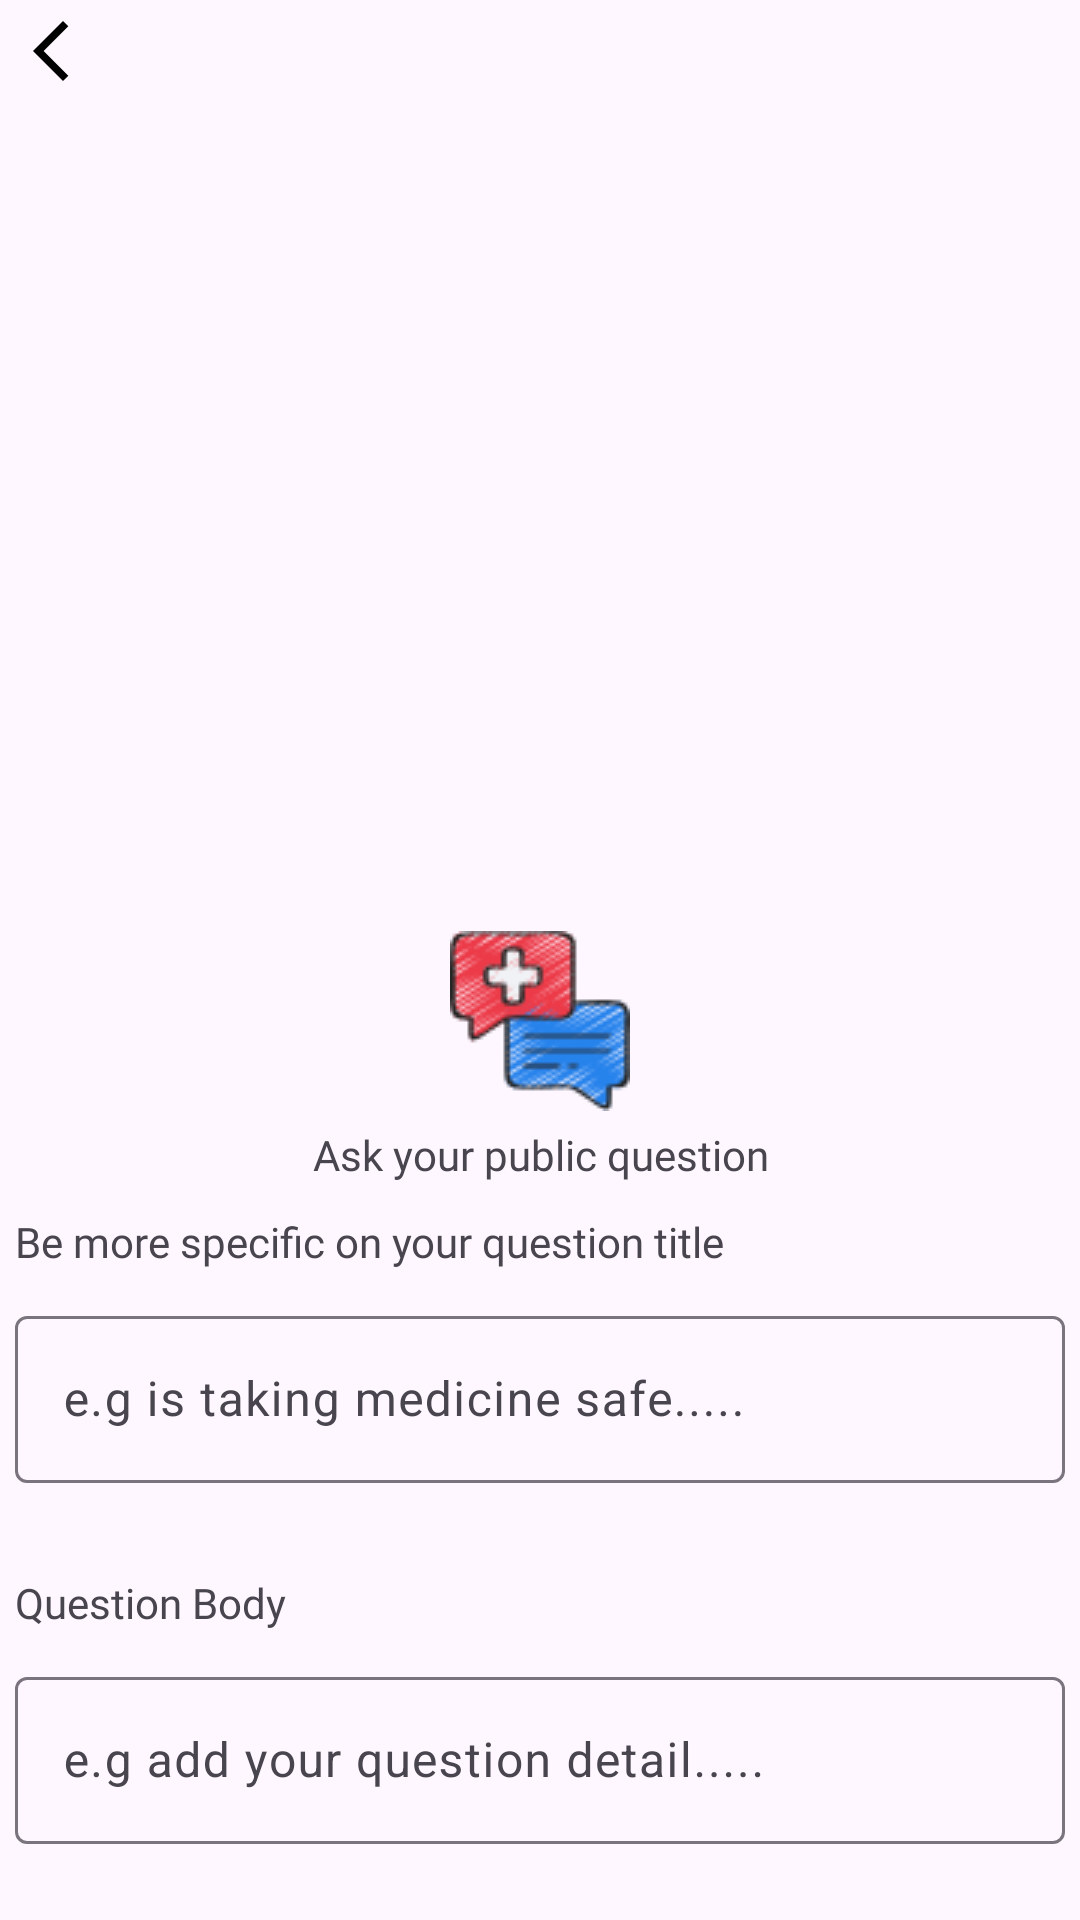

Write the Android layout XML for this screen, with the resource values it uses.
<!-- AndroidManifest.xml: application theme Theme.HealthCare -->
<!-- res/layout/activity_ask_question.xml -->
<?xml version="1.0" encoding="utf-8"?>
<RelativeLayout xmlns:android="http://schemas.android.com/apk/res/android"
    xmlns:app="http://schemas.android.com/apk/res-auto"
    xmlns:tools="http://schemas.android.com/tools"
    android:layout_width="match_parent"
    android:layout_height="match_parent"
    android:layout_margin="5sp"
    tools:context=".ui.ask_question.AskQuestion">
    <com.google.android.material.progressindicator.LinearProgressIndicator
        android:id="@+id/progress_bar"
        android:layout_width="match_parent"
        android:layout_height="wrap_content"
        android:indeterminate="true"
        android:layout_margin="2sp"
        android:backgroundTint="@color/black"
        android:visibility="gone" />

    <ImageButton
        android:id="@+id/back_btn"
        android:layout_width="24sp"
        android:layout_height="24sp"
        android:layout_below="@id/progress_bar"
        android:layout_alignParentStart="true"
        android:layout_alignParentTop="true"
        android:layout_marginStart="5sp"
        android:layout_marginTop="5sp"
        android:layout_marginEnd="5sp"
        android:layout_marginBottom="5sp"
        android:background="@drawable/ic_arrow_back_12"
        android:contentDescription="@string/back_button" />
<LinearLayout
    android:layout_width="match_parent"
    android:layout_height="wrap_content"
    android:orientation="vertical"
    android:layout_alignParentBottom="true">

    <ImageView
        android:id="@+id/logo_image"
        android:layout_width="wrap_content"
        android:layout_height="wrap_content"
        android:layout_gravity="center"
        android:contentDescription="@string/logo_image"
        android:src="@drawable/health_info_img" />

    <TextView
        android:id="@+id/public_question"
        android:layout_width="match_parent"
        android:layout_height="wrap_content"
        android:layout_margin="5sp"
        android:fontFamily="@font/roboto_bold"
        android:text="@string/ask_your_public_question"
        android:textAlignment="center" />

    <TextView
        android:id="@+id/question_title"
        android:layout_width="match_parent"
        android:layout_height="wrap_content"
        android:layout_marginStart="5sp"
        android:layout_marginTop="5sp"
        android:layout_marginEnd="5sp"
        android:layout_marginBottom="5sp"
        android:fontFamily="@font/roboto_bold"
        android:text="@string/be_more_specific_on_your_question_title" />


    <com.google.android.material.textfield.TextInputLayout
        android:id="@+id/edit_text_title"
        android:layout_width="match_parent"
        android:layout_height="wrap_content"
        android:layout_margin="5sp"
        app:errorEnabled="true"
        app:hintEnabled="true"
        >

        <com.google.android.material.textfield.TextInputEditText
            android:layout_width="match_parent"
            android:layout_height="wrap_content"
            android:inputType="textShortMessage"
            android:hint="@string/e_g_is_taking_medicine_safe" />

    </com.google.android.material.textfield.TextInputLayout>

    <TextView
        android:id="@+id/body"
        android:layout_width="match_parent"
        android:layout_height="wrap_content"
        android:layout_margin="5sp"
        android:fontFamily="@font/roboto_bold"
        android:text="@string/question_body" />
    <com.google.android.material.textfield.TextInputLayout
        android:id="@+id/detail_question_edit_text"
        android:layout_width="match_parent"
        android:layout_height="wrap_content"
        android:layout_margin="5sp"
        app:errorEnabled="true"
        app:hintEnabled="true"
        app:endIconDrawable="@drawable/ic_image_24"
    >

        <com.google.android.material.textfield.TextInputEditText
            android:layout_width="match_parent"
            android:layout_height="wrap_content"
            android:hint="@string/e_g_add_your_question_detail"
            />

    </com.google.android.material.textfield.TextInputLayout>
</LinearLayout>

    <com.google.android.material.floatingactionbutton.FloatingActionButton
        android:id="@+id/fab"
        android:layout_width="wrap_content"
        android:layout_height="wrap_content"
        android:layout_alignParentEnd="true"
        android:visibility="gone"
        android:layout_alignParentBottom="true"
        android:layout_marginEnd="@dimen/fab_margin"
        android:layout_marginBottom="16dp"
        android:backgroundTint="@color/pencil"
        android:contentDescription="@string/send_question"
        android:src="@drawable/ic_send_24" />

</RelativeLayout>
<!-- resources referenced by this layout -->
<resources>
  <color name="black">#FF000000</color>
  <color name="pencil">#B5B0B0</color>
  <dimen name="fab_margin">16dp</dimen>
  <!-- drawable health_info_img: png bitmap (drawable, 6082 bytes) -->
  <!-- drawable ic_arrow_back_12 (drawable) -->
  <vector android:height="12dp" android:tint="#000000"
      android:viewportHeight="24" android:viewportWidth="24"
      android:width="12dp" xmlns:android="http://schemas.android.com/apk/res/android">
      <path android:fillColor="@android:color/white" android:pathData="M17.77,3.77l-1.77,-1.77l-10,10l10,10l1.77,-1.77l-8.23,-8.23z"/>
  </vector>
  <string name="ask_your_public_question">Ask your public question</string>
  <string name="back_button">back button</string>
  <string name="be_more_specific_on_your_question_title">Be more specific on your question title</string>
  <string name="e_g_add_your_question_detail">e.g add your question detail.....</string>
  <string name="e_g_is_taking_medicine_safe">e.g is taking medicine safe.....</string>
  <string name="logo_image">logo_image</string>
  <string name="question_body">Question Body</string>
  <string name="send_question">Send question</string>
  <style name="Theme.HealthCare" parent="Theme.Material3.DayNight.NoActionBar">
          
          <item name="colorPrimary">@color/purple_500</item>
          <item name="colorPrimaryVariant">@color/purple_700</item>
          <item name="colorOnPrimary">@color/white</item>
          
          <item name="colorSecondary">@color/teal_200</item>
          <item name="colorSecondaryVariant">@color/teal_700</item>
          <item name="colorOnSecondary">@color/black</item>
          
          <item name="android:statusBarColor">?attr/colorPrimaryVariant</item>
          
          <item name="android:windowAnimationStyle">@style/CustomActivityAnimation</item>
      </style>
  <color name="purple_500">#FF6200EE</color>
  <color name="purple_700">#FF3700B3</color>
  <color name="white">#FFFFFFFF</color>
  <color name="teal_200">#FF03DAC5</color>
  <color name="teal_700">#FF018786</color>
  <style name="CustomActivityAnimation" parent="@android:style/Animation.Activity">
          <item name="android:activityOpenEnterAnimation">@anim/slide_in_right</item>
          <item name="android:activityOpenExitAnimation">@anim/slide_out_left</item>
          <item name="android:activityCloseEnterAnimation">@anim/slide_in_left</item>
          <item name="android:activityCloseExitAnimation">@anim/slide_out_right</item>
      </style>
</resources>
